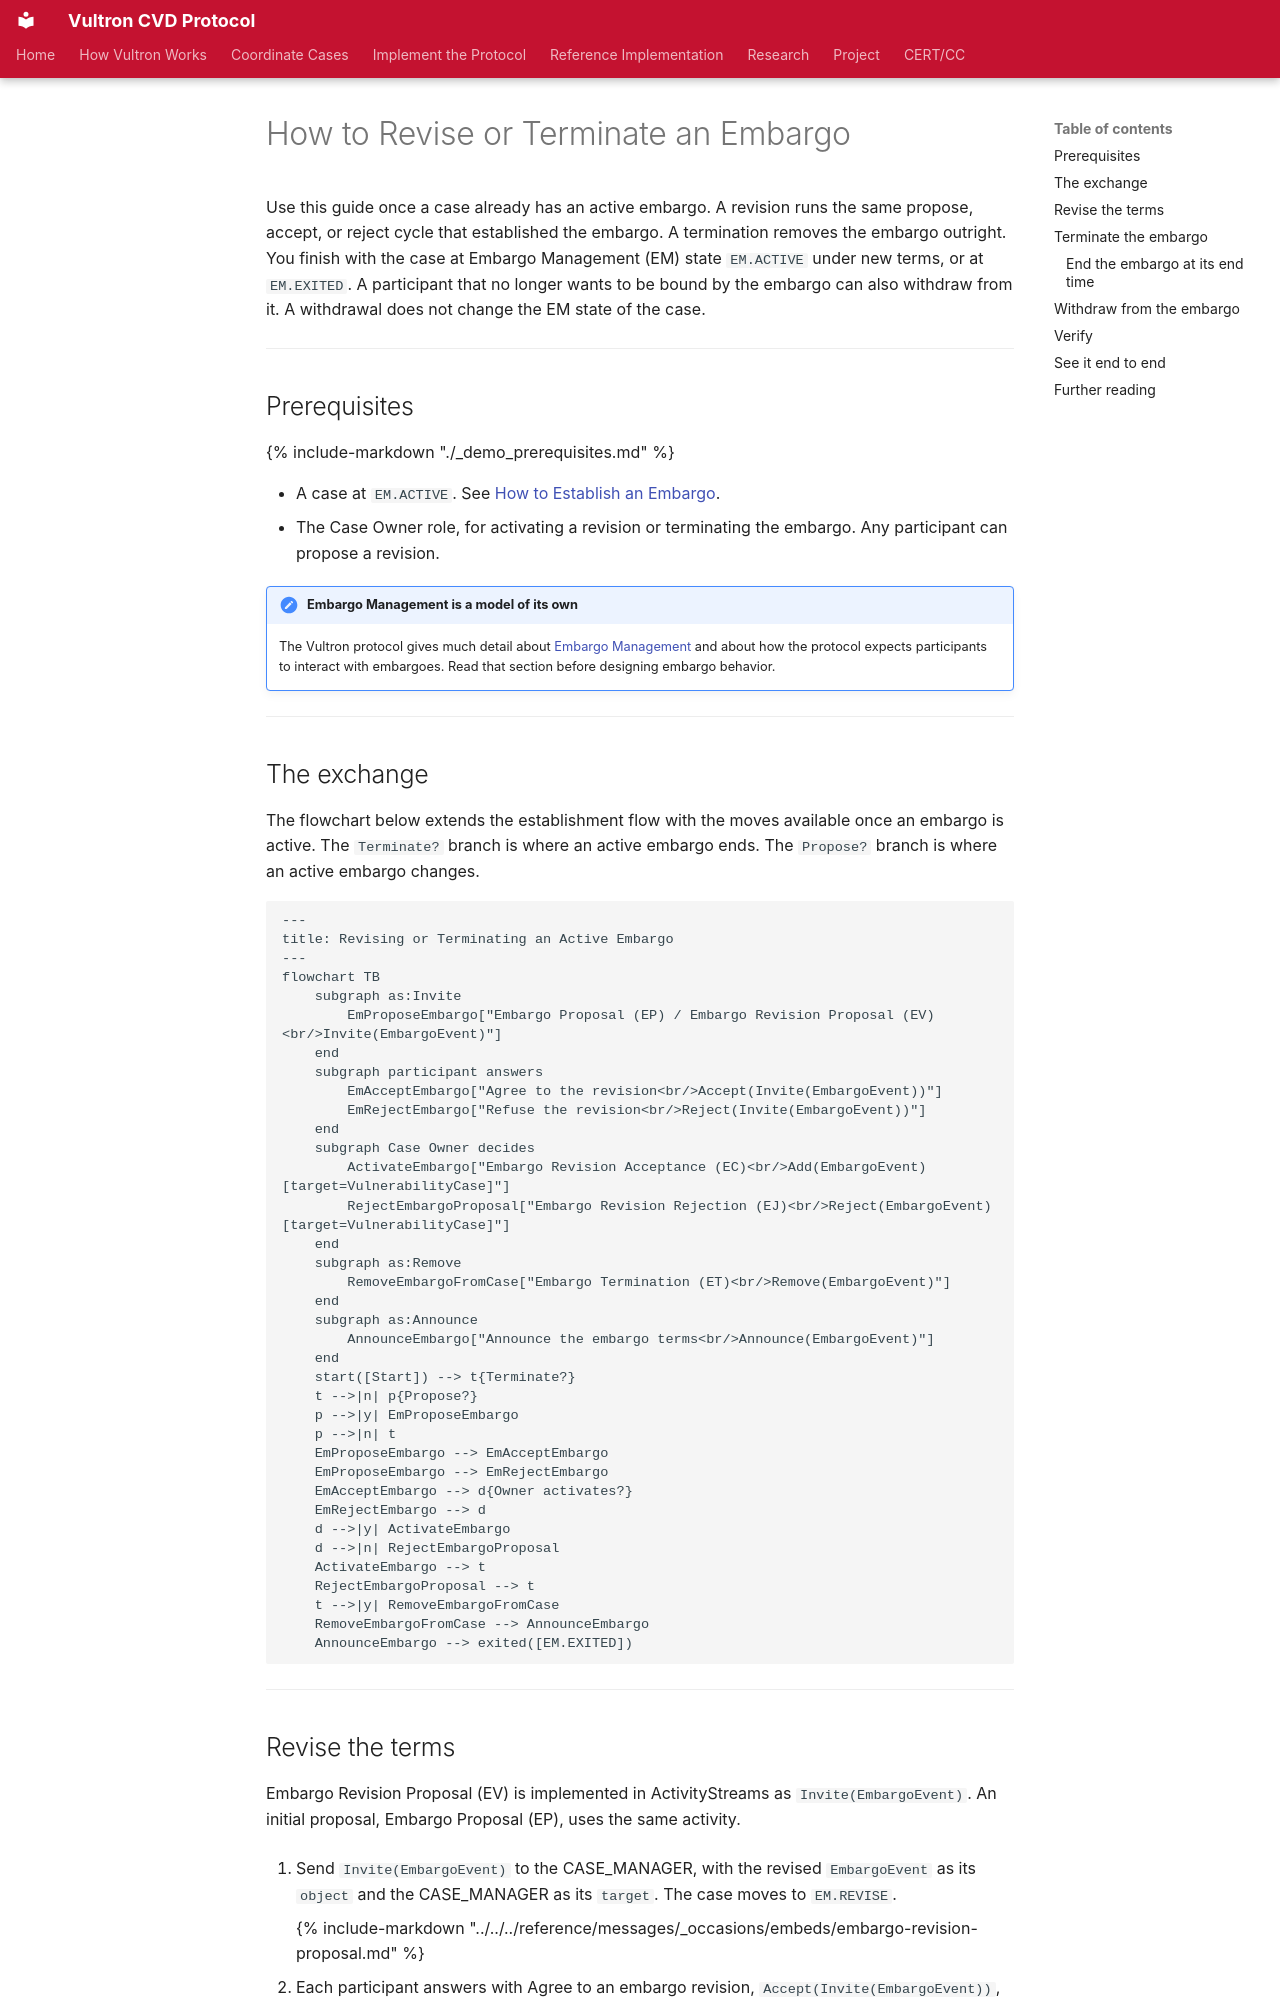

repository: CERTCC/Vultron · page: howto/activitypub/activities/manage_embargo/index.html · generator: mkdocs

---
stakeholder_type: [platform-developer]
level: 400
page_type: how-to
subject: protocol
---

# How to Revise or Terminate an Embargo

Use this guide once a case already has an active embargo.
A revision runs the same propose, accept, or reject cycle that established the embargo.
A termination removes the embargo outright.
You finish with the case at Embargo Management (EM) state `EM.ACTIVE` under new terms, or at `EM.EXITED`.
A participant that no longer wants to be bound by the embargo can also withdraw from it.
A withdrawal does not change the EM state of the case.

---

## Prerequisites

{% include-markdown "./_demo_prerequisites.md" %}

- A case at `EM.ACTIVE`.
  See [How to Establish an Embargo](establish_embargo.md).
- The Case Owner role, for activating a revision or terminating the embargo.
  Any participant can propose a revision.

!!! note "Embargo Management is a model of its own"

    The Vultron protocol gives much detail about [Embargo Management](../../../topics/process_models/em/index.md) and about how the protocol expects participants to interact with embargoes.
    Read that section before designing embargo behavior.

---

## The exchange

The flowchart below extends the establishment flow with the moves available once an embargo is active.
The `Terminate?` branch is where an active embargo ends.
The `Propose?` branch is where an active embargo changes.

```mermaid
---
title: Revising or Terminating an Active Embargo
---
flowchart TB
    subgraph as:Invite
        EmProposeEmbargo["Embargo Proposal (EP) / Embargo Revision Proposal (EV)<br/>Invite(EmbargoEvent)"]
    end
    subgraph participant answers
        EmAcceptEmbargo["Agree to the revision<br/>Accept(Invite(EmbargoEvent))"]
        EmRejectEmbargo["Refuse the revision<br/>Reject(Invite(EmbargoEvent))"]
    end
    subgraph Case Owner decides
        ActivateEmbargo["Embargo Revision Acceptance (EC)<br/>Add(EmbargoEvent)[target=VulnerabilityCase]"]
        RejectEmbargoProposal["Embargo Revision Rejection (EJ)<br/>Reject(EmbargoEvent)[target=VulnerabilityCase]"]
    end
    subgraph as:Remove
        RemoveEmbargoFromCase["Embargo Termination (ET)<br/>Remove(EmbargoEvent)"]
    end
    subgraph as:Announce
        AnnounceEmbargo["Announce the embargo terms<br/>Announce(EmbargoEvent)"]
    end
    start([Start]) --> t{Terminate?}
    t -->|n| p{Propose?}
    p -->|y| EmProposeEmbargo
    p -->|n| t
    EmProposeEmbargo --> EmAcceptEmbargo
    EmProposeEmbargo --> EmRejectEmbargo
    EmAcceptEmbargo --> d{Owner activates?}
    EmRejectEmbargo --> d
    d -->|y| ActivateEmbargo
    d -->|n| RejectEmbargoProposal
    ActivateEmbargo --> t
    RejectEmbargoProposal --> t
    t -->|y| RemoveEmbargoFromCase
    RemoveEmbargoFromCase --> AnnounceEmbargo
    AnnounceEmbargo --> exited([EM.EXITED])
```

---
